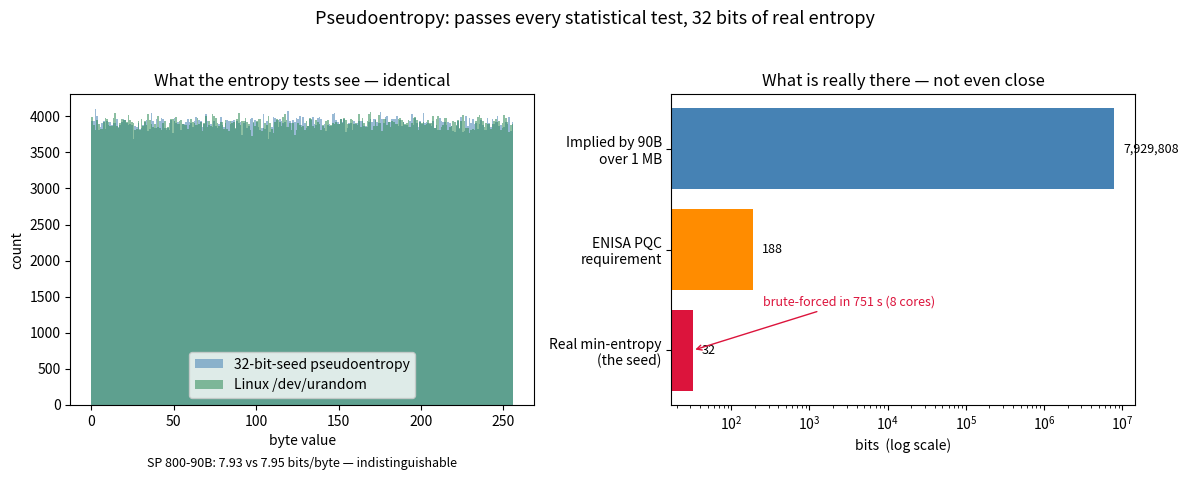

Reproduce this figure in Python.
#!/usr/bin/env python3
"""
code2_tests_vs_linux.py  --  it passes the entropy-source tests, and is
indistinguishable from the Linux kernel RNG. Produces one figure.

Compares the pseudoentropy stream (code1) with the Linux kernel's own
/dev/urandom output using the SP 800-90B Most-Common-Value min-entropy
estimate and the byte distribution. To the test they are the same.

Refs: [SP800-90B] NIST SP 800-90B (2018). The full NIST ea_non_iid battery
      returns ~7.14 bits/byte for BOTH streams (run separately).
"""

import hashlib
import math
import os
import secrets
from collections import Counter

import matplotlib
matplotlib.use("Agg")
import matplotlib.pyplot as plt

N = 1_000_000
SEED_BITS = 32
BRUTE_FORCE_SECONDS = 751      # measured on 8 cores for the 32-bit seed


def mcv_min_entropy(data):
    p = max(Counter(data).values()) / len(data)
    return -math.log2(p)


# pseudoentropy stream (reuse code1 output if present)
if os.path.exists("pseudo_sample.bin"):
    pseudo = open("pseudo_sample.bin", "rb").read()[:N]
else:
    seed = secrets.randbits(SEED_BITS).to_bytes((SEED_BITS + 7) // 8, "big")
    pseudo = hashlib.shake_256(seed).digest(N)

linux = os.urandom(N)          # the Linux kernel RNG

h_pseudo = mcv_min_entropy(pseudo)
h_linux = mcv_min_entropy(linux)
print(f"SP 800-90B MCV min-entropy  pseudoentropy : {h_pseudo:.3f} bits/byte")
print(f"SP 800-90B MCV min-entropy  Linux kernel  : {h_linux:.3f} bits/byte")
print("full ea_non_iid: ~7.14 bits/byte for BOTH")

fig, (ax1, ax2) = plt.subplots(1, 2, figsize=(12, 5))

# Panel A: byte distributions overlap -> statistically identical
ax1.hist(list(pseudo), bins=256, range=(0, 256), alpha=0.55,
         label="32-bit-seed pseudoentropy", color="steelblue")
ax1.hist(list(linux), bins=256, range=(0, 256), alpha=0.55,
         label="Linux /dev/urandom", color="seagreen")
ax1.set_title("What the entropy tests see — identical")
ax1.set_xlabel("byte value")
ax1.set_ylabel("count")
ax1.legend(loc="lower center")
ax1.text(0.5, -0.20,
         f"SP 800-90B: {h_pseudo:.2f} vs {h_linux:.2f} bits/byte — indistinguishable",
         transform=ax1.transAxes, ha="center", fontsize=9)

# Panel B: measured vs real (log scale)
labels = ["Real min-entropy\n(the seed)", "ENISA PQC\nrequirement",
          "Implied by 90B\nover 1 MB"]
vals = [SEED_BITS, 188, h_pseudo * N]
colors = ["crimson", "darkorange", "steelblue"]
ax2.barh(labels, vals, color=colors)
ax2.set_xscale("log")
ax2.set_xlabel("bits  (log scale)")
ax2.set_title("What is really there — not even close")
for y, v in enumerate(vals):
    ax2.text(v * 1.3, y, f"{int(v):,}", va="center", fontsize=9)
ax2.annotate(f"brute-forced in {BRUTE_FORCE_SECONDS} s (8 cores)",
             xy=(SEED_BITS, 0), xytext=(SEED_BITS * 8, 0.45), color="crimson",
             fontsize=9, arrowprops=dict(arrowstyle="->", color="crimson"))

fig.suptitle("Pseudoentropy: passes every statistical test, 32 bits of real entropy",
             fontsize=13)
fig.tight_layout(rect=[0, 0, 1, 0.95])
fig.savefig("pseudoentropy_figure.png", dpi=130)
print("wrote pseudoentropy_figure.png")
